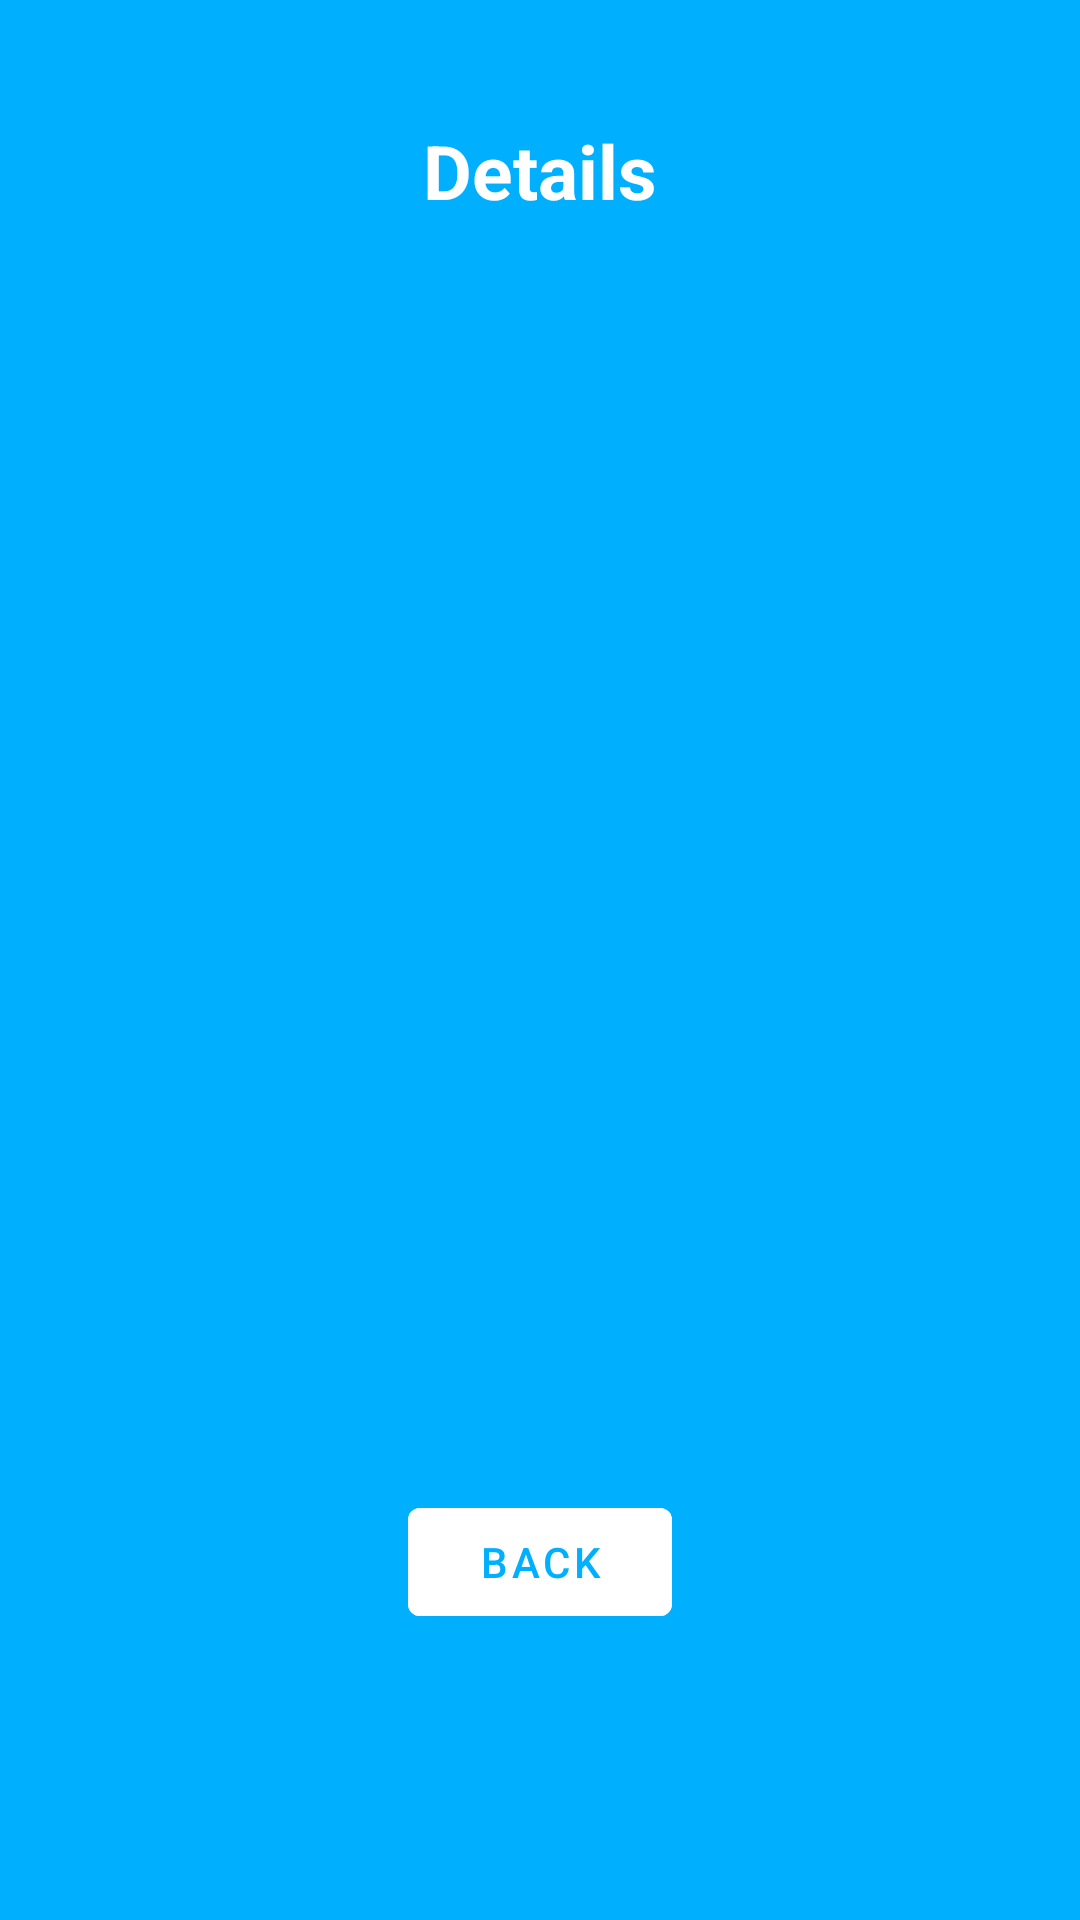

Android layout source for this screen:
<!-- AndroidManifest.xml: application theme Theme.SM_projekt -->
<!-- res/layout/note_details.xml -->
<?xml version="1.0" encoding="utf-8"?>
<LinearLayout xmlns:android="http://schemas.android.com/apk/res/android"
    xmlns:app="http://schemas.android.com/apk/res-auto"
    xmlns:tools="http://schemas.android.com/tools"
    android:layout_width="match_parent"
    android:layout_height="match_parent"
    android:orientation="vertical"
    android:background="#00B0FF"
    android:padding="20dp"
    tools:context=".activities.EditNoteActivity">

    <TextView
        android:id="@+id/titletextview"
        android:layout_width="match_parent"
        android:layout_height="wrap_content"
        android:layout_margin="20dp"
        android:gravity="center"
        android:text="@string/details_title"
        android:textColor="@color/white"
        android:textSize="25dp"
        android:textStyle="bold" />

    <LinearLayout
        android:layout_width="358dp"
        android:layout_height="383dp"
        android:layout_margin="10dp"
        android:background="@drawable/rounded_corner"
        android:orientation="vertical"
        android:padding="10dp">

        <TextView
            android:id="@+id/titleTxt"
            android:layout_width="match_parent"
            android:layout_height="wrap_content"
            android:layout_margin="20dp"
            android:gravity="center"
            android:textColor="@color/black"
            android:textSize="25dp"
            android:textStyle="bold" />

        <ScrollView
            android:layout_width="match_parent"
            android:layout_height="286dp">

            <TextView
                android:id="@+id/contentTxt"
                android:layout_width="match_parent"
                android:layout_height="wrap_content"
                android:layout_margin="20dp"
                android:gravity="center"
                android:textColor="@color/black"
                android:textSize="20dp"
                android:textStyle="bold" />
        </ScrollView>


    </LinearLayout>

    <com.google.android.material.button.MaterialButton
        android:id="@+id/cancelButton"
        android:layout_width="wrap_content"
        android:layout_height="wrap_content"
        android:layout_gravity="center"
        android:backgroundTint="@color/white"
        android:text="@string/backBtn"
        android:textColor="#00B0FF" />


</LinearLayout>
<!-- resources referenced by this layout -->
<resources>
  <string name="backBtn">BACK</string>
  <string name="details_title">Details</string>
  <style name="Theme.SM_projekt" parent="Theme.MaterialComponents.DayNight.NoActionBar">
          
          <item name="colorPrimary">@color/purple_500</item>
          <item name="colorPrimaryVariant">@color/purple_700</item>
          <item name="colorOnPrimary">@color/white</item>
          
          <item name="colorSecondary">@color/teal_200</item>
          <item name="colorSecondaryVariant">@color/teal_700</item>
          <item name="colorOnSecondary">@color/black</item>
          
          <item name="android:statusBarColor" tools:targetApi="l">?attr/colorPrimaryVariant</item>
          
      </style>
  <!-- not gathered from this repository: default colours our renderer supplied (Android Studio template values) -->
  <color name="purple_500">#FF6200EE</color>
  <color name="purple_700">#FF3700B3</color>
  <color name="teal_200">#FF03DAC5</color>
  <color name="teal_700">#FF018786</color>
  <color name="black">#FF000000</color>
  <color name="white">#FFFFFFFF</color>
</resources>
